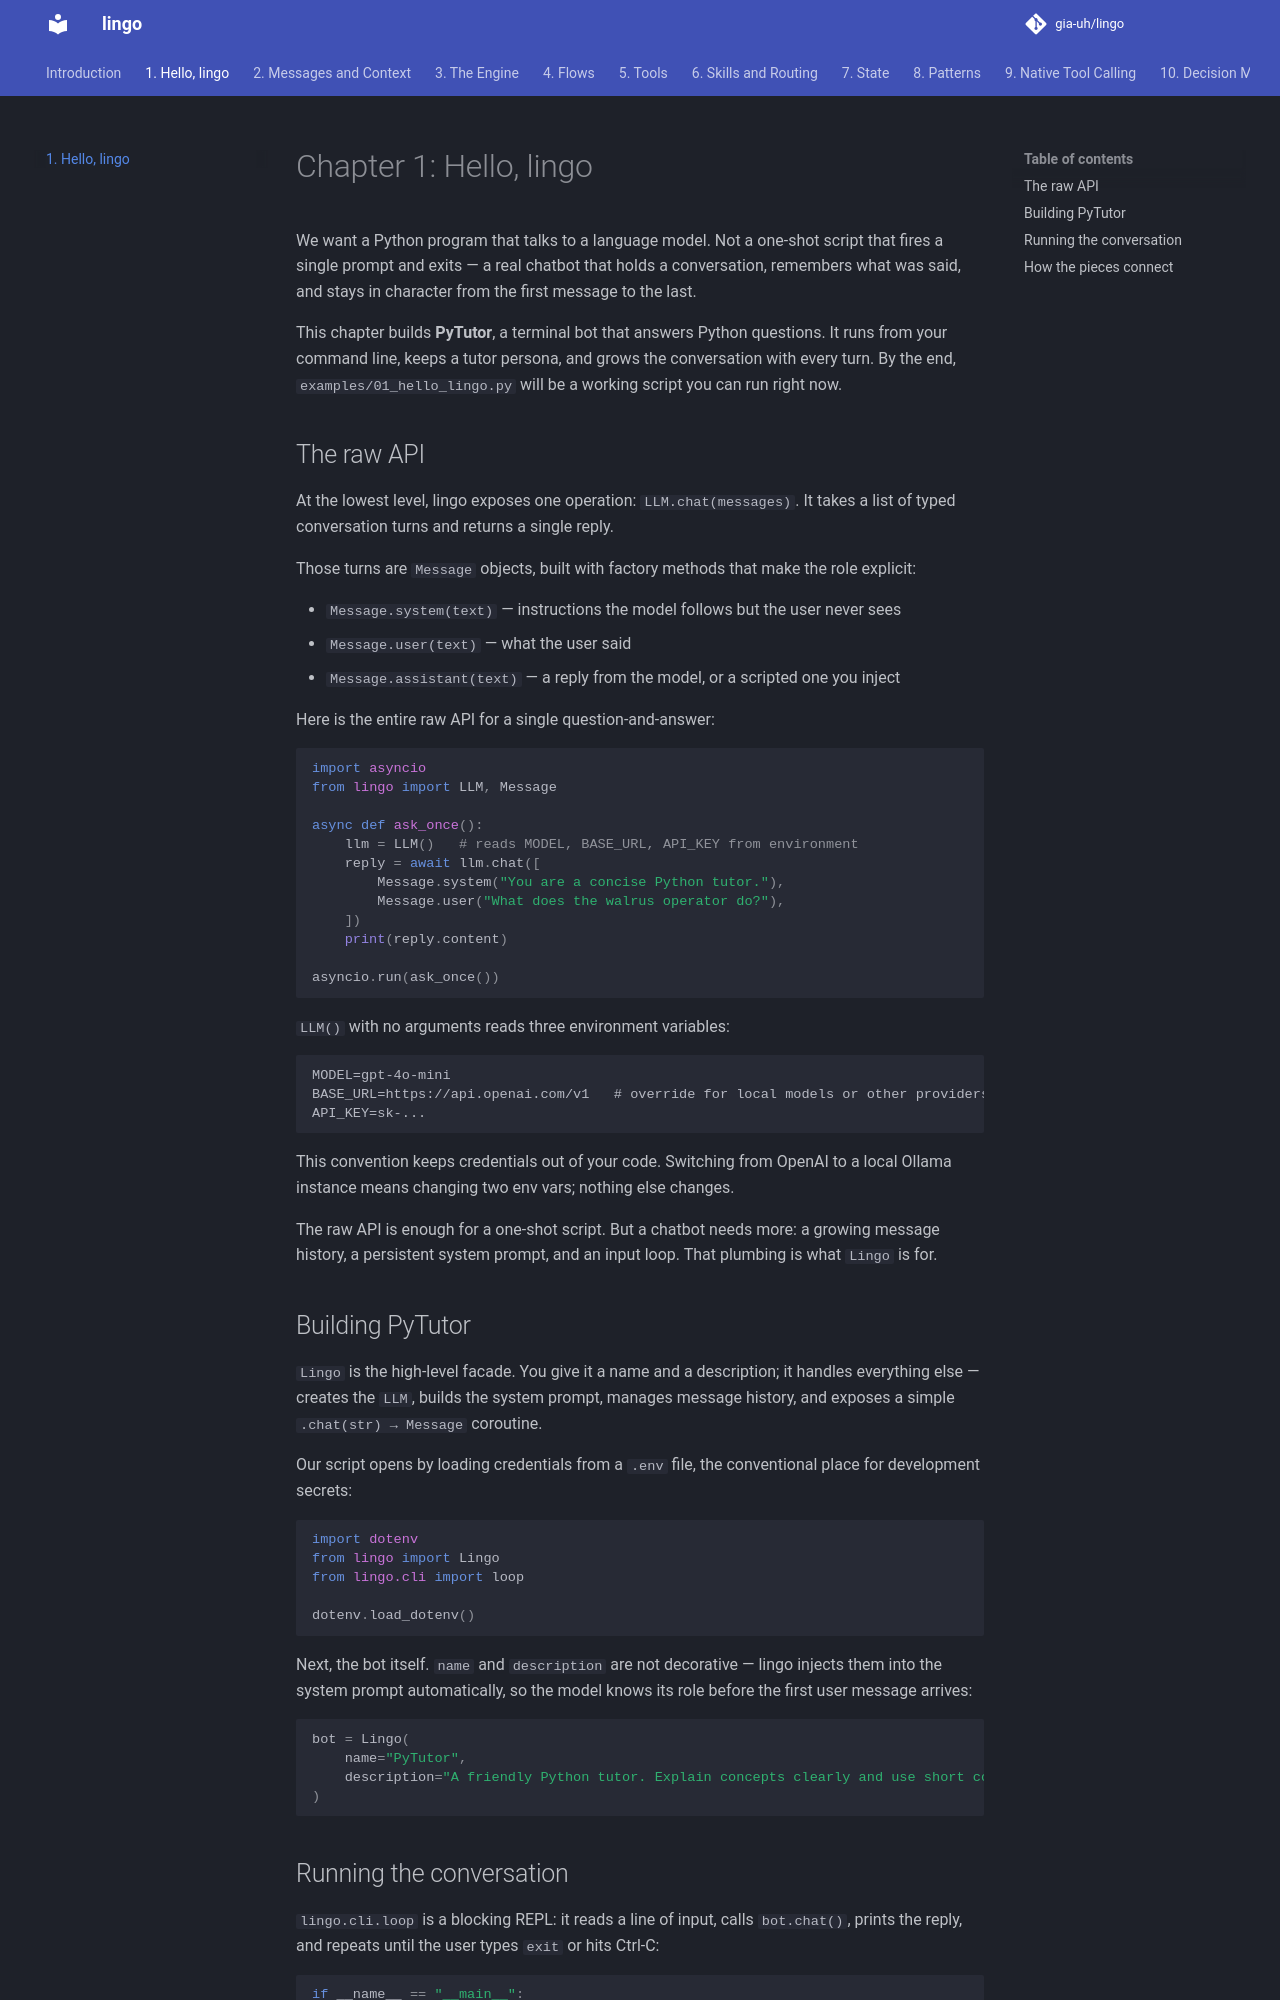

repository: gia-uh/lingo · page: 01-hello-lingo/index.html · generator: mkdocs

# Chapter 1: Hello, lingo

We want a Python program that talks to a language model. Not a one-shot script that fires a single prompt and exits — a real chatbot that holds a conversation, remembers what was said, and stays in character from the first message to the last.

This chapter builds **PyTutor**, a terminal bot that answers Python questions. It runs from your command line, keeps a tutor persona, and grows the conversation with every turn. By the end, `examples/01_hello_lingo.py` will be a working script you can run right now.

## The raw API

At the lowest level, lingo exposes one operation: `LLM.chat(messages)`. It takes a list of typed conversation turns and returns a single reply.

Those turns are `Message` objects, built with factory methods that make the role explicit:

- `Message.system(text)` — instructions the model follows but the user never sees
- `Message.user(text)` — what the user said
- `Message.assistant(text)` — a reply from the model, or a scripted one you inject

Here is the entire raw API for a single question-and-answer:

```python
import asyncio
from lingo import LLM, Message

async def ask_once():
    llm = LLM()   # reads MODEL, BASE_URL, API_KEY from environment
    reply = await llm.chat([
        Message.system("You are a concise Python tutor."),
        Message.user("What does the walrus operator do?"),
    ])
    print(reply.content)

asyncio.run(ask_once())
```

`LLM()` with no arguments reads three environment variables:

```
MODEL=gpt-4o-mini
BASE_URL=https://api.openai.com/v1   # override for local models or other providers
API_KEY=sk-...
```

This convention keeps credentials out of your code. Switching from OpenAI to a local Ollama instance means changing two env vars; nothing else changes.

The raw API is enough for a one-shot script. But a chatbot needs more: a growing message history, a persistent system prompt, and an input loop. That plumbing is what `Lingo` is for.

## Building PyTutor

`Lingo` is the high-level facade. You give it a name and a description; it handles everything else — creates the `LLM`, builds the system prompt, manages message history, and exposes a simple `.chat(str) → Message` coroutine.

Our script opens by loading credentials from a `.env` file, the conventional place for development secrets:

```python {export=examples/01_hello_lingo.py}
import dotenv
from lingo import Lingo
from lingo.cli import loop

dotenv.load_dotenv()
```

Next, the bot itself. `name` and `description` are not decorative — lingo injects them into the system prompt automatically, so the model knows its role before the first user message arrives:

```python {export=examples/01_hello_lingo.py}

bot = Lingo(
    name="PyTutor",
    description="A friendly Python tutor. Explain concepts clearly and use short code examples.",
)
```
